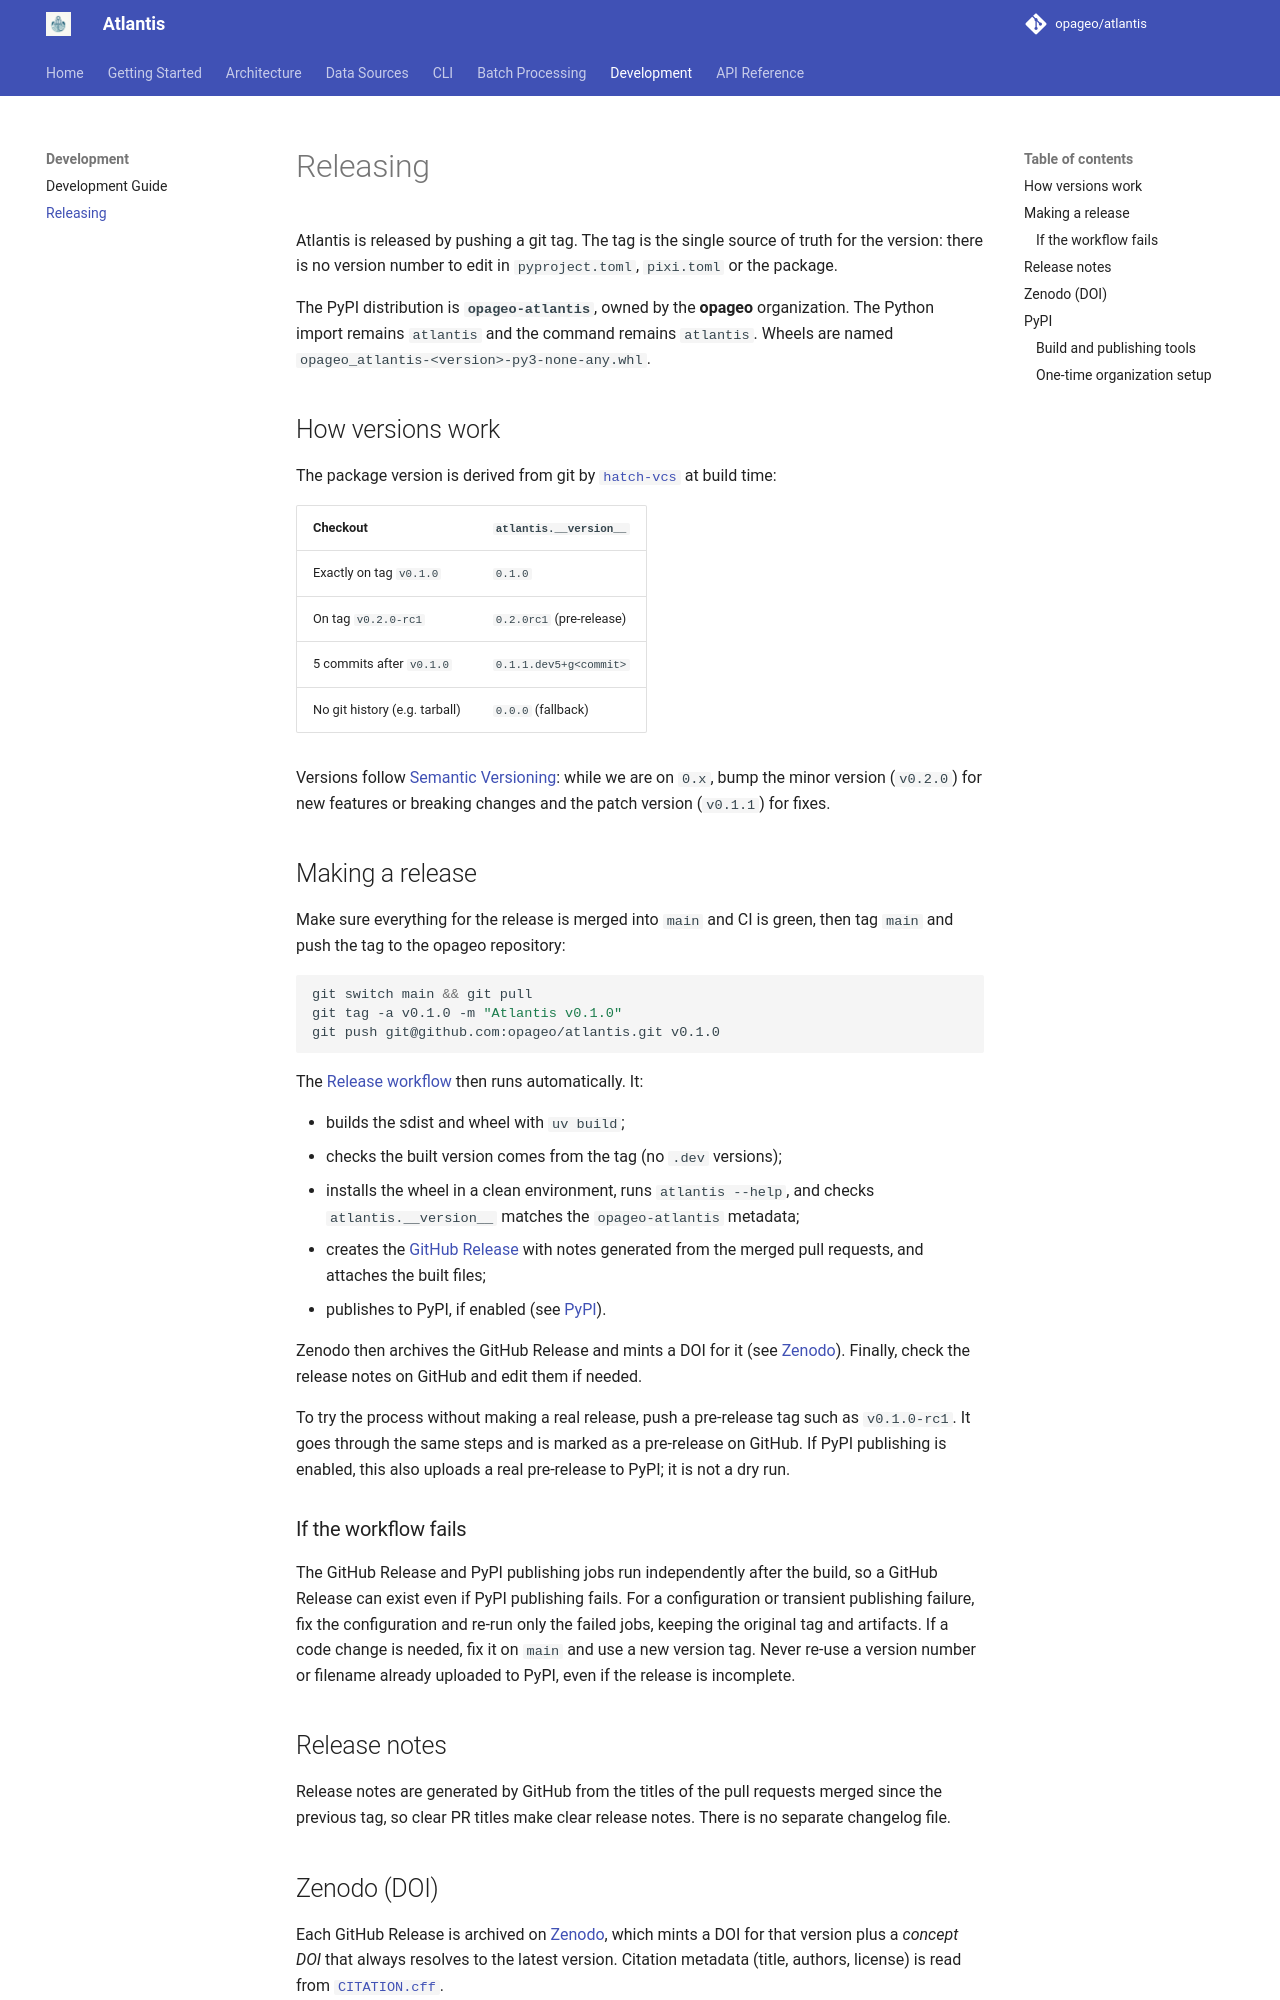

repository: opageo/atlantis · page: releasing/index.html · generator: mkdocs

# Releasing

Atlantis is released by pushing a git tag. The tag is the single source of
truth for the version: there is no version number to edit in `pyproject.toml`,
`pixi.toml` or the package.

The PyPI distribution is **`opageo-atlantis`**, owned by the **opageo**
organization. The Python import remains `atlantis` and the command remains
`atlantis`. Wheels are named `opageo_atlantis-<version>-py3-none-any.whl`.

## How versions work

The package version is derived from git by
[`hatch-vcs`](https://github.com/ofek/hatch-vcs) at build time:

| Checkout                      | `atlantis.__version__`   |
| ----------------------------- | ------------------------ |
| Exactly on tag `v0.1.0`       | `0.1.0`                  |
| On tag `v0.2.0-rc1`           | `0.2.0rc1` (pre-release) |
| 5 commits after `v0.1.0`      | `0.1.1.dev5+g<commit>`   |
| No git history (e.g. tarball) | `0.0.0` (fallback)       |

Versions follow [Semantic Versioning](https://semver.org/): while we are on
`0.x`, bump the minor version (`v0.2.0`) for new features or breaking changes
and the patch version (`v0.1.1`) for fixes.

## Making a release

Make sure everything for the release is merged into `main` and CI is green,
then tag `main` and push the tag to the opageo repository:

```bash
git switch main && git pull
git tag -a v0.1.0 -m "Atlantis v0.1.0"
git push git@github.com:opageo/atlantis.git v0.1.0
```

The [Release workflow](https://github.com/opageo/atlantis/actions/workflows/release.yml)
then runs automatically. It:

- builds the sdist and wheel with `uv build`;
- checks the built version comes from the tag (no `.dev` versions);
- installs the wheel in a clean environment, runs `atlantis --help`, and
  checks `atlantis.__version__` matches the `opageo-atlantis` metadata;
- creates the [GitHub Release](https://github.com/opageo/atlantis/releases)
  with notes generated from the merged pull requests, and attaches the built
  files;
- publishes to PyPI, if enabled (see [PyPI](#pypi)).

Zenodo then archives the GitHub Release and mints a DOI for it (see
[Zenodo](#zenodo-doi)). Finally, check the release notes on GitHub and edit
them if needed.

To try the process without making a real release, push a pre-release tag such
as `v0.1.0-rc1`. It goes through the same steps and is marked as a
pre-release on GitHub. If PyPI publishing is enabled, this also uploads a
real pre-release to PyPI; it is not a dry run.

### If the workflow fails

The GitHub Release and PyPI publishing jobs run independently after the
build, so a GitHub Release can exist even if PyPI publishing fails.
For a configuration or transient publishing failure, fix the configuration
and re-run only the failed jobs, keeping the original tag and artifacts.
If a code change is needed, fix it on `main` and use a new version tag.
Never re-use a version number or filename already uploaded to PyPI, even if
the release is incomplete.

## Release notes

Release notes are generated by GitHub from the titles of the pull requests
merged since the previous tag, so clear PR titles make clear release notes.
There is no separate changelog file.
